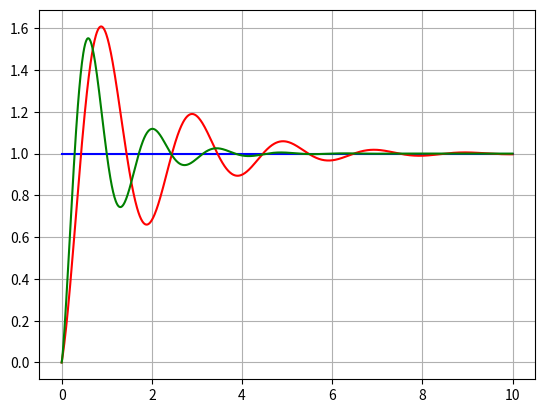

Recreate this plot in Python.
import numpy
import matplotlib.pyplot as mp

# the PID controller will approximate the function S by adjusting the error

N = 1000
T = 10
t = numpy.linspace(0,T,N)
dt = T/N

S = numpy.full(shape=N,fill_value=1)

def PID(S,K_p,K_i,K_d):
    PID_ = numpy.zeros(len(S))
    e_t = numpy.zeros(len(S))
    e_t[0] = S[0] - PID_[0]
    for i in range(1,len(S)):
        e_t[i] = S[i] - PID_[i-1]
        PID_[i] = (PID_[i-1] + 
                    K_p*e_t[i] + # Proportional
                    K_i*numpy.sum(e_t[:i])*dt + # Integral
                    K_d*(e_t[i] - e_t[i-1])/dt) # Differential
    return PID_, e_t

cont1, err1 = PID(S,0.0125,0.1,0)     
cont2, err2 = PID(S,0.0125,0.1,-0.005) 

mp.plot(t,S,'b')
mp.plot(t,cont1,'r')
mp.plot(t,cont2,'g')
mp.grid(True)
mp.show()

